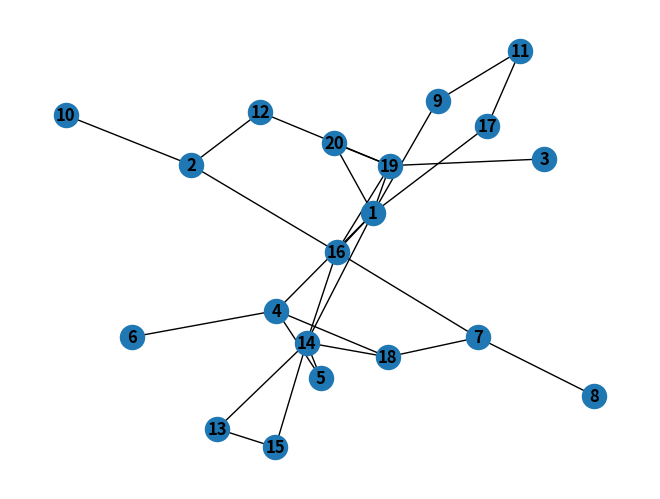

Here is the Python script that generated this plot:
import random
import networkx as nx
import numpy as np
import matplotlib.pyplot as plt
from networkx import bidirectional_shortest_path
from copy import deepcopy


# generating good graph
def generateEdges(G):
    numberOfEdges = 0
    connectedNodes = []
    connectedNodes.append(1)
    notConnectedNodes = [2, 3, 4, 5, 6, 7, 8, 9, 10, 11, 12, 13, 14, 15, 16, 17, 18, 19, 20]

    while numberOfEdges < 29:
        while len(notConnectedNodes) != 0:
            node1 = random.choice(connectedNodes)
            node2 = random.choice(notConnectedNodes)
            G.add_edge(*(node1, node2))
            numberOfEdges += 1
            notConnectedNodes.remove(node2)
            connectedNodes.append(node2)

        node1 = random.choice(connectedNodes)
        node2 = random.choice(connectedNodes)
        if node1 != node2 & G.has_edge(node1, node2) == False:
            G.add_edge(*(node1, node2))
            numberOfEdges += 1

    print(G.nodes())  # returns a list
    print(G.edges())  # returns a list
    print(numberOfEdges)
    print(nx.is_connected(G))


def generateIntensityMatrix(a, b):
    intensityMatrix = np.zeros((20, 20))
    for i in range(0, 20):
        for j in range(0, 20):
            if i != j:
                intensityMatrix[i][j] = random.randint(a, b)

    print(intensityMatrix)
    return intensityMatrix


def generatePacketFlowMatrix(G, intensityMatrix):
    packetFlowMatrix = np.zeros((20, 20))
    for i in range(0, 20):
        for j in range(0, 20):
            if i != j:
                intensity = intensityMatrix[i][j]
                path = bidirectional_shortest_path(G, i + 1, j + 1)
                # print("between ",i+1," and ", j+1)
                # print("shortest path: ",path)
                for k in range(len(path) - 1):
                    packetFlowMatrix[path[k] - 1][path[k + 1] - 1] += intensity
    # sprawdzić czy nie za duży przepływ
    # print(packetFlowMatrix)
    return packetFlowMatrix


def addingCapacity(G, packetFlowMatrix, s, m):
    flows = []
    for i in G.edges:
        node1 = i[0] - 1
        node2 = i[1] - 1
        flows.append(packetFlowMatrix[node1][node2])

    maximum = max(flows)
    capacity = maximum * s * m
    print(capacity)
    return capacity


def calculateMediumPackageDelay(G, intensityMatrix, packetFlowMatrix, capacity, mediumPackageSize):
    sumOfIntensity = 0
    sum = 0
    for i in range(0, 20):
        for j in range(0, 20):
            if i != j:
                sumOfIntensity += intensityMatrix[i][j]

    edgeNumber = 0
    for k in G.edges:
        sum += packetFlowMatrix[k[0] - 1][k[1] - 1] / (
                (capacity / mediumPackageSize) - packetFlowMatrix[k[0] - 1][k[1] - 1])
        edgeNumber += 1

    return sum / sumOfIntensity


def networkReliability(G, N, c, m, n, tMax, p):  # p zawodność łącza
    s = 0  # succes number
    for i in range(n):
        graph = deepcopy(G)
        for j in graph.edges:
            r = random.uniform(0.0, 1.0)
            if r > p:
                # print("remove ", j)
                graph.remove_edge(*j)

        if nx.is_connected(graph):
            packetFlowMatrix = generatePacketFlowMatrix(graph, N)

            flowOk = True
            for j in graph.edges:
                node1 = j[0] - 1
                node2 = j[1] - 1
                if (c / m) < packetFlowMatrix[node1][node2]:
                    print("flow i s not ok")
                    flowOk = False
                    break

            if flowOk:
                if calculateMediumPackageDelay(graph, N, packetFlowMatrix, c, m) < tMax:
                    s += 1
                else:
                    print("time is over")

            #if i % 1000 == 0:
             #   print(i)

    return s / n

def test1(G, N, c, m, tMax, p):
    iterations = 100
    step = 10
    newPackages = []
    for i in range(0,1010,10):
        newPackages.append(i)

    print("newPackages ", newPackages)

    graph = deepcopy(G)
    intensity = deepcopy(N)
    results = np.zeros(101)
    results[0] = networkReliability(graph, intensity, c, m, 1000, tMax, p)
    for j in range(99):
        print("I T E R A C J A: ", j)
        startPackage = 0
        graph = deepcopy(G)
        intensity = deepcopy(N)
        for i in range(iterations):
            findEdge = False
            while findEdge == False:
                node1 = random.randint(0, 19)
                node2 = random.randint(0, 19)
                if node1 != node2:
                    findEdge = True

            intensity[node1][node2] += step
            flow = generatePacketFlowMatrix(graph, intensity)
            results[i] += networkReliability(graph, intensity, c, m, 10, tMax, p)

    for j in range(len(results)):
        results[j] = results[j] / 100
    print(newPackages)
    print(results)
    return results, newPackages

def test2(G, N, m, tMax, p):
    step = 5*m
    capacities = []
    results = np.zeros(100)
    firstCapacity = 10*m
    for i in range(100):
        capacities.append(firstCapacity + (i*step))

    print("capacities ", capacities)

    for j in range(100):
        print("I T E R A C J A: ", j)

        for i in range(100):
            findEdge = False
            while findEdge == False:
                node1 = random.randint(0, 19)
                node2 = random.randint(0, 19)
                if node1 != node2:
                    findEdge = True

            results[i] += networkReliability(G, N, capacities[i], m, 10, tMax, p)

    for j in range(len(results)):
        results[j] = results[j] / 100
    print(capacities)
    print(results)
    return results, capacities

def test3(G, N, c, m, tMax, p):

    results = np.zeros(11)
    newEdges = []
    for i in range(11):
        newEdges.append(i)

    print("newEdges ", newEdges)

    for j in range(100):
        graph = deepcopy(G)
        print("I T E R A C J A: ", j)

        results[0] += networkReliability(graph, N, c, m, 10, tMax, p)
        for i in range(10):
            findEdge = False
            while findEdge == False:
                node1 = random.randint(0, 19)
                node2 = random.randint(0, 19)
                if node1 != node2:
                    findEdge = True
                    graph.add_edge(node1,node2)

            results[i+1] += networkReliability(graph, N, c, m, 100, tMax, p)

    for j in range(len(results)):
        results[j] = results[j] / 100
    print(newEdges)
    print(results)
    return results, newEdges

def main():
    G = nx.Graph()
    nodes = [1, 2, 3, 4, 5, 6, 7, 8, 9, 10, 11, 12, 13, 14, 15, 16, 17, 18, 19, 20]
    edges = [(1, 14), (1, 19), (1, 16), (1, 4), (1, 17), (1, 9), (1, 20), (2, 16), (2, 10), (2, 12), (3, 19), (4, 18),
             (4, 6), (4, 5), (5, 14), (7, 18), (7, 8), (7, 16), (9, 11), (11, 17), (12, 19), (13, 14), (13, 15),
             (14, 15), (14, 16), (14, 18), (16, 19), (19, 20)]
    G.add_nodes_from(nodes)
    G.add_edges_from(edges)

    intensityMatrix = np.zeros((20, 20))  # N
    packetFlowMatrix = np.zeros((20, 20))  # a
    capacity = 10000000  # c przepustowość krawędzi
    reliabilityOfEdge = 0.98  # p
    mediumPackageSize = 12000  # m bity uzmiennić!!
    packageDelayMax = 1  # Tmax dopuszczalne opóźnienie pakietu

    # generateEdges()
    intensityMatrix = generateIntensityMatrix(1, 9)
    packetFlowMatrix = generatePacketFlowMatrix(G, intensityMatrix)
    capacity = addingCapacity(G, packetFlowMatrix, 2, mediumPackageSize)
    packageDelay = calculateMediumPackageDelay(G, intensityMatrix, packetFlowMatrix, capacity, mediumPackageSize)
    print("delay ", packageDelay)

    # plotting graph
    # nx.draw(G)
    nx.draw(G, with_labels=True, font_weight='bold')
    plt.show()
    # plt.savefig(“graph.png”)

    # s = networkReliability(G, intensityMatrix, capacity, mediumPackageSize, 100000, packageDelayMax, reliabilityOfEdge)
    # print("succeses: ", s)


if __name__ == "__main__":
    main()
